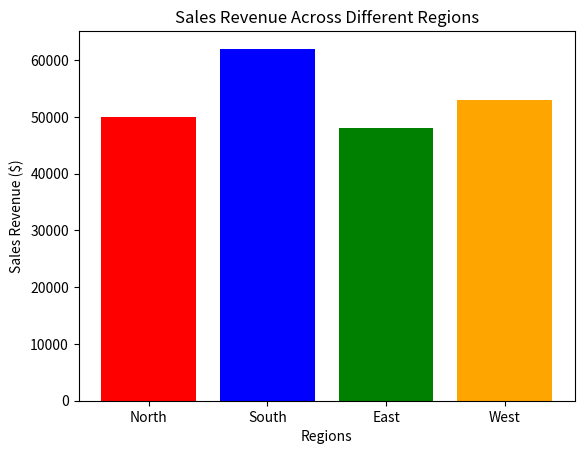

This chart was generated by the following Python code:
import matplotlib.pyplot as plt


regions = ["North", "South", "East", "West"]
sales_revenue = [50000, 62000, 48000, 53000]


plt.bar(regions, sales_revenue, color=["red", "blue", "green", "orange"])

plt.xlabel("Regions")
plt.ylabel("Sales Revenue ($)")
plt.title("Sales Revenue Across Different Regions")

plt.show()
